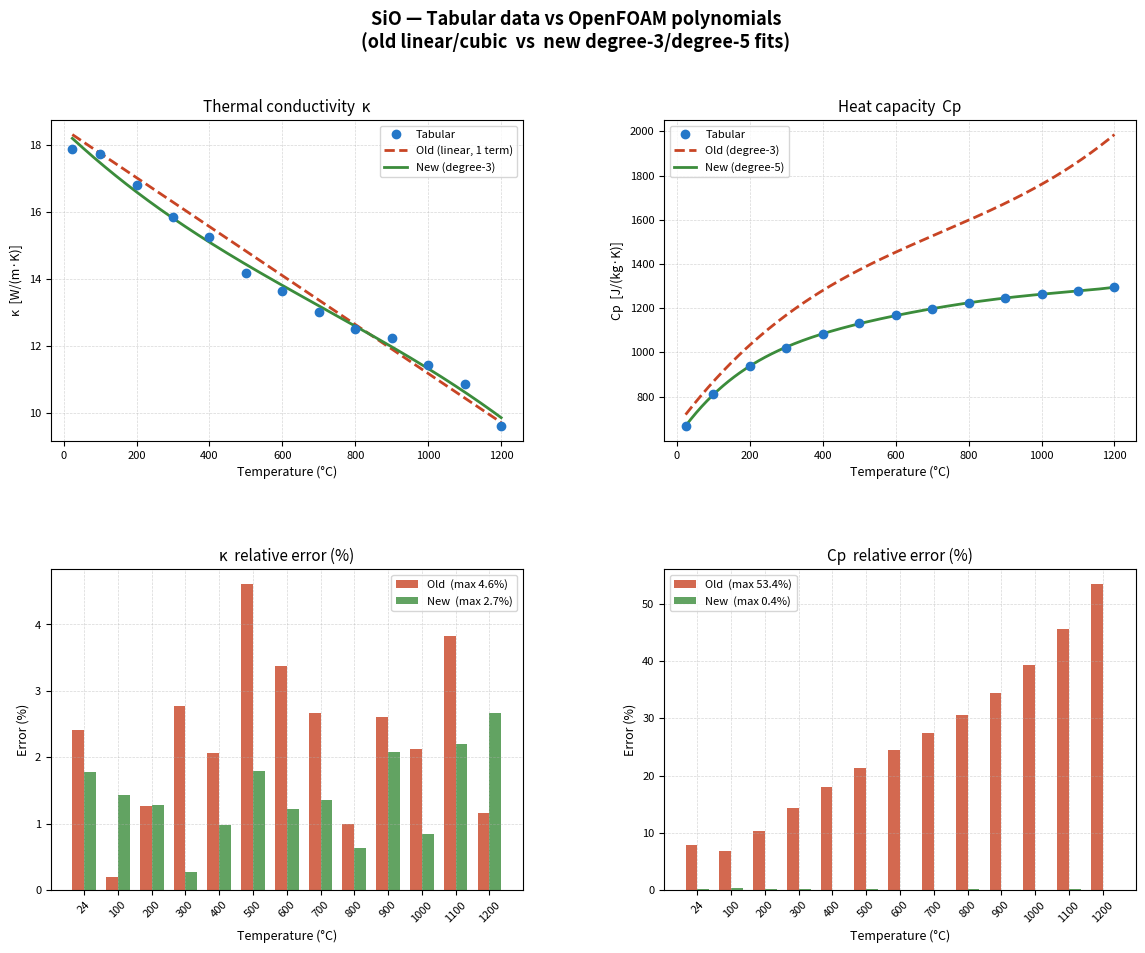

Source code (Python):
import numpy as np
import matplotlib.pyplot as plt
import matplotlib.gridspec as gridspec

# ── Tabular data ───────────────────────────────────────────────────────────
T_C = np.array([24, 100, 200, 300, 400, 500, 600, 700, 800, 900, 1000, 1100, 1200])
T_K = T_C + 273.15

kappa_tab = np.array([17.89, 17.73, 16.82, 15.86, 15.25, 14.18,
                      13.64, 13.02, 12.51, 12.22, 11.41, 10.85,  9.59])
Cp_tab    = np.array([  666,   812,   937,  1022,  1084,  1131,
                       1167,  1198,  1223,  1245,  1263,  1279,  1294])

# ── Old (original) polynomial coefficients ────────────────────────────────
def kappa_old(T):
    return 20.50 + (-7.330e-3)*T

def Cp_old(T):
    return -109.0 + 3.545*T + (-2.840e-3)*T**2 + 9.494e-7*T**3

# ── New (tighter) polynomial coefficients — numpy least-squares fit ────────
# kappa: degree-3  →  kappaCoeffs<8> (a0..a3 0 0 0 0)
kappa_c = np.array([2.17787846e+01, -1.42273123e-02,  8.27720276e-06, -2.79531841e-09])
def kappa_new(T):
    return kappa_c[0] + kappa_c[1]*T + kappa_c[2]*T**2 + kappa_c[3]*T**3

# Cp: degree-5  →  CpCoeffs<8> (a0..a5 0 0)
Cp_c = np.array([-5.62770276e+02,  6.85239175e+00, -1.20636847e-02,
                  1.14177384e-05, -5.49067161e-09,  1.05213615e-12])
def Cp_new(T):
    return (Cp_c[0] + Cp_c[1]*T + Cp_c[2]*T**2 + Cp_c[3]*T**3
            + Cp_c[4]*T**4 + Cp_c[5]*T**5)

# ── Error calculation at table points ─────────────────────────────────────
err_kappa_old = np.abs((kappa_old(T_K) - kappa_tab) / kappa_tab) * 100
err_kappa_new = np.abs((kappa_new(T_K) - kappa_tab) / kappa_tab) * 100
err_Cp_old    = np.abs((Cp_old(T_K)    - Cp_tab)    / Cp_tab)    * 100
err_Cp_new    = np.abs((Cp_new(T_K)    - Cp_tab)    / Cp_tab)    * 100

# ── Dense T for smooth curves ──────────────────────────────────────────────
T_fine_K = np.linspace(T_K.min(), T_K.max(), 400)
T_fine_C = T_fine_K - 273.15

# ── Colours ────────────────────────────────────────────────────────────────
BLUE   = '#2477C8'
CORAL  = '#C84424'
GREEN  = '#3B8C3B'
GRAY   = '#888780'

# ── Figure ─────────────────────────────────────────────────────────────────
fig = plt.figure(figsize=(14, 10))
fig.suptitle('SiO — Tabular data vs OpenFOAM polynomials\n'
             '(old linear/cubic  vs  new degree-3/degree-5 fits)',
             fontsize=13, fontweight='bold', y=0.99)

gs = gridspec.GridSpec(2, 2, figure=fig, hspace=0.40, wspace=0.30)

ax_k   = fig.add_subplot(gs[0, 0])
ax_cp  = fig.add_subplot(gs[0, 1])
ax_ek  = fig.add_subplot(gs[1, 0])
ax_ecp = fig.add_subplot(gs[1, 1])

def style(ax, title, xlabel, ylabel):
    ax.set_title(title, fontsize=11)
    ax.set_xlabel(xlabel, fontsize=9)
    ax.set_ylabel(ylabel, fontsize=9)
    ax.tick_params(labelsize=8)
    ax.grid(True, linestyle='--', linewidth=0.5, alpha=0.5)
    ax.legend(fontsize=8)

# ── κ comparison ──────────────────────────────────────────────────────────
ax_k.plot(T_C, kappa_tab,           'o',  color=BLUE,  ms=6,  zorder=4, label='Tabular')
ax_k.plot(T_fine_C, kappa_old(T_fine_K), '--', color=CORAL, lw=2, label='Old (linear, 1 term)')
ax_k.plot(T_fine_C, kappa_new(T_fine_K), '-',  color=GREEN, lw=2, label='New (degree-3)')
style(ax_k, 'Thermal conductivity  κ', 'Temperature (°C)', 'κ  [W/(m·K)]')

# ── Cp comparison ─────────────────────────────────────────────────────────
ax_cp.plot(T_C, Cp_tab,            'o',  color=BLUE,  ms=6,  zorder=4, label='Tabular')
ax_cp.plot(T_fine_C, Cp_old(T_fine_K), '--', color=CORAL, lw=2, label='Old (degree-3)')
ax_cp.plot(T_fine_C, Cp_new(T_fine_K), '-',  color=GREEN, lw=2, label='New (degree-5)')
style(ax_cp, 'Heat capacity  Cp', 'Temperature (°C)', 'Cp  [J/(kg·K)]')

# ── κ error comparison ────────────────────────────────────────────────────
x  = np.arange(len(T_C))
w  = 0.35
ax_ek.bar(x - w/2, err_kappa_old, width=w, color=CORAL, alpha=0.8, label='Old  (max {:.1f}%)'.format(err_kappa_old.max()))
ax_ek.bar(x + w/2, err_kappa_new, width=w, color=GREEN, alpha=0.8, label='New  (max {:.1f}%)'.format(err_kappa_new.max()))
ax_ek.set_xticks(x)
ax_ek.set_xticklabels([f'{t}' for t in T_C], rotation=45, fontsize=8)
style(ax_ek, 'κ  relative error (%)', 'Temperature (°C)', 'Error (%)')

# ── Cp error comparison ───────────────────────────────────────────────────
ax_ecp.bar(x - w/2, err_Cp_old, width=w, color=CORAL, alpha=0.8, label='Old  (max {:.1f}%)'.format(err_Cp_old.max()))
ax_ecp.bar(x + w/2, err_Cp_new, width=w, color=GREEN, alpha=0.8, label='New  (max {:.1f}%)'.format(err_Cp_new.max()))
ax_ecp.set_xticks(x)
ax_ecp.set_xticklabels([f'{t}' for t in T_C], rotation=45, fontsize=8)
style(ax_ecp, 'Cp  relative error (%)', 'Temperature (°C)', 'Error (%)')

plt.savefig('sio_tight_fit.png', dpi=150, bbox_inches='tight')
print("Saved: sio_tight_fit.png")
print()
print("="*60)
print("OpenFOAM physicalProperties — updated coefficients")
print("="*60)
print()
print("transport")
print("{")
print("    kappaCoeffs<8>  ({:.6e}  {:.6e}  {:.6e}  {:.6e}  0  0  0  0);".format(*kappa_c))
print("    // degree-3 fit  |  max error: {:.2f}%".format(err_kappa_new.max()))
print("}")
print()
print("thermodynamics")
print("{")
print("    Hf              0;")
print("    Sf              0;")
print("    CpCoeffs<8>     ({:.6e}  {:.6e}  {:.6e}  {:.6e}  {:.6e}  {:.6e}  0  0);".format(*Cp_c))
print("    // degree-5 fit  |  max error: {:.2f}%".format(err_Cp_new.max()))
print("}")
